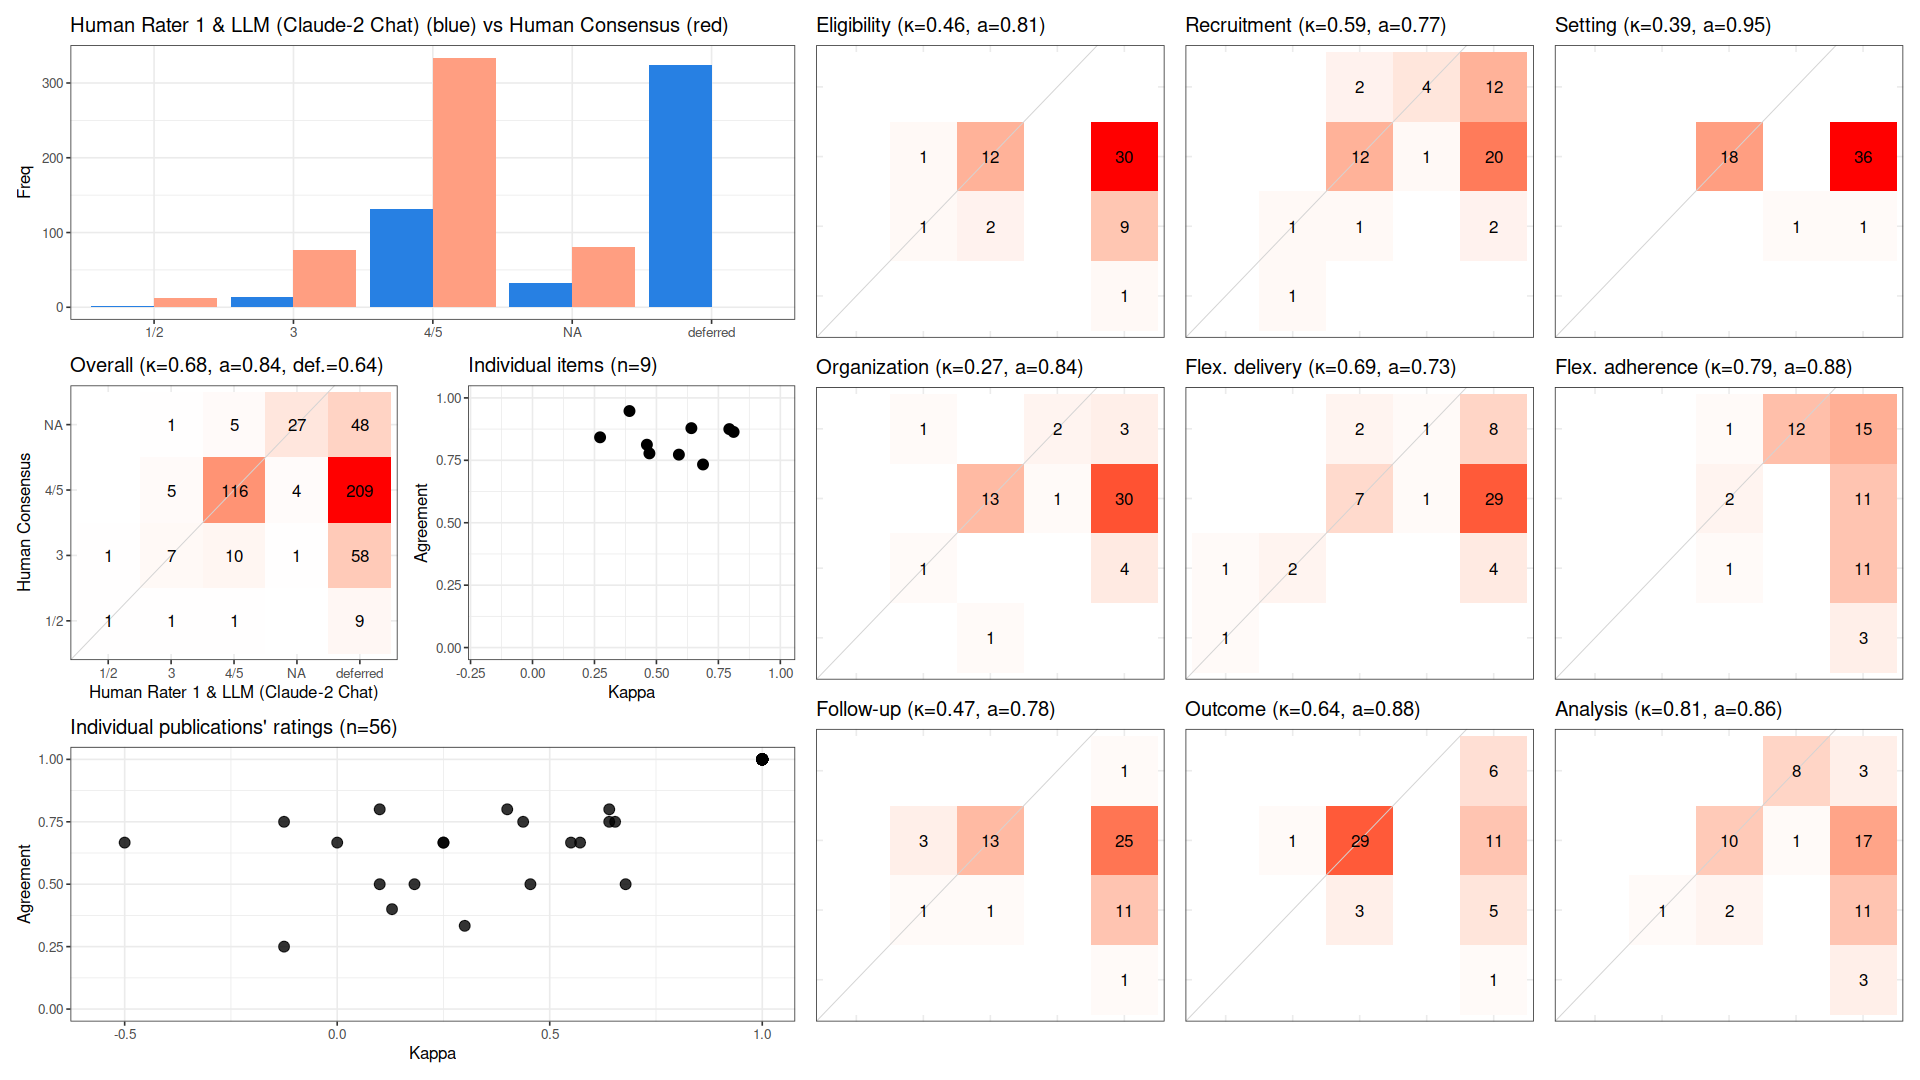

Values plotted in this chart, from the file beside it:
, cohen_kappa_w, cohen_kappa_w_ci_low, cohen_kappa_w_ci_high, agreement, agreement_ci_low, agreement_ci_high, deferring_fraction, deferring_fraction_ci_low, deferring_fraction_ci_high
combined, 0.6755, 0.5225, 0.8076, 0.8389, 0.7709, 0.8988, 0.6429, 0.6012, 0.6845
Eligibility, 0.4615, NA, NA, 0.8125, NA, NA, 0.7143, NA, NA
Recruitment, 0.5906, NA, NA, 0.7727, NA, NA, 0.6071, NA, NA
Setting, 0.3913, NA, NA, 0.9474, NA, NA, 0.6607, NA, NA
Organization, 0.2727, NA, NA, 0.8421, NA, NA, 0.6607, NA, NA
Flex. delivery, 0.688, NA, NA, 0.7333, NA, NA, 0.7321, NA, NA
Flex. adherence, 0.7941, NA, NA, 0.875, NA, NA, 0.7143, NA, NA
Follow-up, 0.4717, NA, NA, 0.7778, NA, NA, 0.6786, NA, NA
Outcome, 0.641, NA, NA, 0.8788, NA, NA, 0.4107, NA, NA
Analysis, 0.8114, NA, NA, 0.8636, NA, NA, 0.6071, NA, NA
